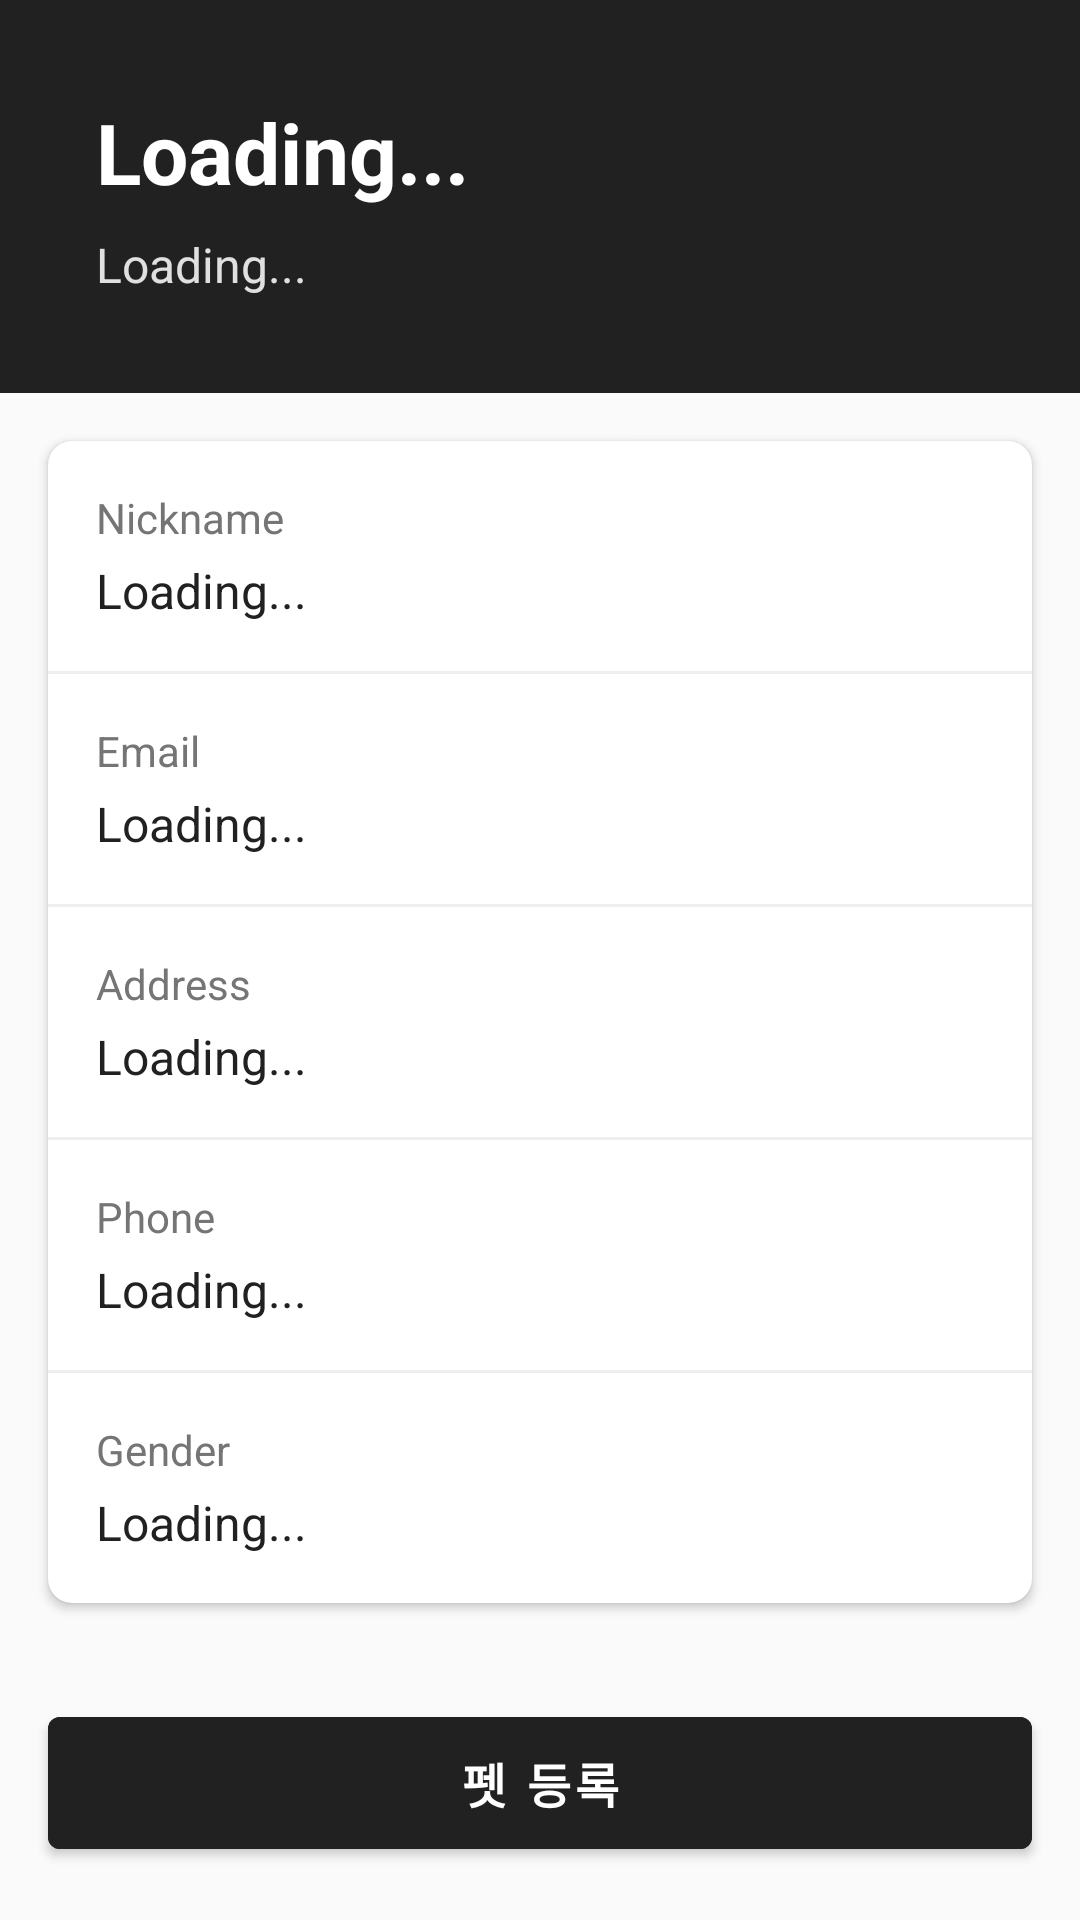

Write the Android layout XML for this screen, with the resource values it uses.
<!-- AndroidManifest.xml: application theme Theme.CSPF -->
<!-- res/layout/activity_profile.xml -->
<?xml version="1.0" encoding="utf-8"?>
<ScrollView xmlns:android="http://schemas.android.com/apk/res/android"
    xmlns:app="http://schemas.android.com/apk/res-auto"
    android:layout_width="match_parent"
    android:layout_height="match_parent"
    android:background="#FAFAFA">

    <LinearLayout
        android:layout_width="match_parent"
        android:layout_height="wrap_content"
        android:orientation="vertical">

        
        <LinearLayout
            android:layout_width="match_parent"
            android:layout_height="wrap_content"
            android:background="#212121"
            android:orientation="vertical"
            android:padding="32dp">

            <TextView
                android:id="@+id/textViewName"
                android:layout_width="wrap_content"
                android:layout_height="wrap_content"
                android:text="Loading..."
                android:textColor="#FFFFFF"
                android:textSize="28sp"
                android:textStyle="bold"/>

            <TextView
                android:id="@+id/textViewUsername"
                android:layout_width="wrap_content"
                android:layout_height="wrap_content"
                android:text="Loading..."
                android:textColor="#E0E0E0"
                android:textSize="16sp"
                android:layout_marginTop="8dp"/>
        </LinearLayout>

        
        <ProgressBar
            android:id="@+id/progressBar"
            android:layout_width="wrap_content"
            android:layout_height="wrap_content"
            android:layout_gravity="center"
            android:layout_margin="16dp"
            android:visibility="gone"/>

        
        <TextView
            android:id="@+id/textViewError"
            android:layout_width="match_parent"
            android:layout_height="wrap_content"
            android:padding="16dp"
            android:textColor="#B00020"
            android:gravity="center"
            android:visibility="gone"/>

        
        <androidx.cardview.widget.CardView
            android:layout_width="match_parent"
            android:layout_height="wrap_content"
            android:layout_margin="16dp"
            app:cardCornerRadius="8dp"
            app:cardElevation="2dp">

            <LinearLayout
                android:layout_width="match_parent"
                android:layout_height="wrap_content"
                android:orientation="vertical">

                
                <LinearLayout
                    android:layout_width="match_parent"
                    android:layout_height="wrap_content"
                    android:padding="16dp"
                    android:background="?attr/selectableItemBackground">

                    <LinearLayout
                        android:layout_width="match_parent"
                        android:layout_height="wrap_content"
                        android:orientation="vertical">

                        <TextView
                            android:layout_width="wrap_content"
                            android:layout_height="wrap_content"
                            android:text="Nickname"
                            android:textColor="#757575"
                            android:textSize="14sp"/>

                        <TextView
                            android:id="@+id/textViewNickname"
                            android:layout_width="wrap_content"
                            android:layout_height="wrap_content"
                            android:text="Loading..."
                            android:textColor="#212121"
                            android:textSize="16sp"
                            android:layout_marginTop="4dp"/>
                    </LinearLayout>
                </LinearLayout>

                <View
                    android:layout_width="match_parent"
                    android:layout_height="1dp"
                    android:background="#EEEEEE"/>

                
                <LinearLayout
                    android:layout_width="match_parent"
                    android:layout_height="wrap_content"
                    android:padding="16dp"
                    android:background="?attr/selectableItemBackground">

                    <LinearLayout
                        android:layout_width="match_parent"
                        android:layout_height="wrap_content"
                        android:orientation="vertical">

                        <TextView
                            android:layout_width="wrap_content"
                            android:layout_height="wrap_content"
                            android:text="Email"
                            android:textColor="#757575"
                            android:textSize="14sp"/>

                        <TextView
                            android:id="@+id/textViewEmail"
                            android:layout_width="wrap_content"
                            android:layout_height="wrap_content"
                            android:text="Loading..."
                            android:textColor="#212121"
                            android:textSize="16sp"
                            android:layout_marginTop="4dp"/>
                    </LinearLayout>
                </LinearLayout>

                <View
                    android:layout_width="match_parent"
                    android:layout_height="1dp"
                    android:background="#EEEEEE"/>

                
                <LinearLayout
                    android:layout_width="match_parent"
                    android:layout_height="wrap_content"
                    android:padding="16dp"
                    android:background="?attr/selectableItemBackground">

                    <LinearLayout
                        android:layout_width="match_parent"
                        android:layout_height="wrap_content"
                        android:orientation="vertical">

                        <TextView
                            android:layout_width="wrap_content"
                            android:layout_height="wrap_content"
                            android:text="Address"
                            android:textColor="#757575"
                            android:textSize="14sp"/>

                        <TextView
                            android:id="@+id/textViewAddr"
                            android:layout_width="wrap_content"
                            android:layout_height="wrap_content"
                            android:text="Loading..."
                            android:textColor="#212121"
                            android:textSize="16sp"
                            android:layout_marginTop="4dp"/>
                    </LinearLayout>
                </LinearLayout>

                <View
                    android:layout_width="match_parent"
                    android:layout_height="1dp"
                    android:background="#EEEEEE"/>

                
                <LinearLayout
                    android:layout_width="match_parent"
                    android:layout_height="wrap_content"
                    android:padding="16dp"
                    android:background="?attr/selectableItemBackground">

                    <LinearLayout
                        android:layout_width="match_parent"
                        android:layout_height="wrap_content"
                        android:orientation="vertical">

                        <TextView
                            android:layout_width="wrap_content"
                            android:layout_height="wrap_content"
                            android:text="Phone"
                            android:textColor="#757575"
                            android:textSize="14sp"/>

                        <TextView
                            android:id="@+id/textViewPhone"
                            android:layout_width="wrap_content"
                            android:layout_height="wrap_content"
                            android:text="Loading..."
                            android:textColor="#212121"
                            android:textSize="16sp"
                            android:layout_marginTop="4dp"/>
                    </LinearLayout>
                </LinearLayout>

                <View
                    android:layout_width="match_parent"
                    android:layout_height="1dp"
                    android:background="#EEEEEE"/>

                
                <LinearLayout
                    android:layout_width="match_parent"
                    android:layout_height="wrap_content"
                    android:padding="16dp"
                    android:background="?attr/selectableItemBackground">

                    <LinearLayout
                        android:layout_width="match_parent"
                        android:layout_height="wrap_content"
                        android:orientation="vertical">

                        <TextView
                            android:layout_width="wrap_content"
                            android:layout_height="wrap_content"
                            android:text="Gender"
                            android:textColor="#757575"
                            android:textSize="14sp"/>

                        <TextView
                            android:id="@+id/textViewGender"
                            android:layout_width="wrap_content"
                            android:layout_height="wrap_content"
                            android:text="Loading..."
                            android:textColor="#212121"
                            android:textSize="16sp"
                            android:layout_marginTop="4dp"/>
                    </LinearLayout>
                </LinearLayout>
            </LinearLayout>
        </androidx.cardview.widget.CardView>

        
        <com.google.android.material.button.MaterialButton
            android:id="@+id/buttonRegisterPet"
            android:layout_width="match_parent"
            android:layout_height="56dp"
            android:layout_margin="16dp"
            android:text="펫 등록"
            android:textSize="16sp"
            android:textStyle="bold"
            app:cornerRadius="4dp"
            android:backgroundTint="#212121"/>

    </LinearLayout>
</ScrollView>
<!-- resources referenced by this layout -->
<resources>
  <style name="Theme.CSPF" parent="Theme.MaterialComponents.Light.NoActionBar">
          
          <item name="colorPrimary">@color/primary_color</item>
          <item name="colorPrimaryVariant">@color/primary_dark</item>
          <item name="colorOnPrimary">@color/white</item>
  
          
          <item name="colorSecondary">@color/accent_color</item>
          <item name="colorSecondaryVariant">@color/accent_color</item>
          <item name="colorOnSecondary">@color/black</item>
  
          
          <item name="android:statusBarColor">?attr/colorPrimaryVariant</item>
  
          
          <item name="textInputStyle">@style/Widget.MaterialComponents.TextInputLayout.OutlinedBox</item>
  
          
          <item name="materialButtonStyle">@style/Widget.MaterialComponents.Button</item>
  
          
          <item name="radioButtonStyle">@style/Widget.MaterialComponents.CompoundButton.RadioButton</item>
  
          
          <item name="materialCardViewStyle">@style/Widget.MaterialComponents.CardView</item>
      </style>
  <color name="primary_color">#000000</color>
  <color name="primary_dark">#333333</color>
  <color name="white">#FFFFFFFF</color>
  <color name="accent_color">#666666</color>
  <color name="black">#FF000000</color>
</resources>
